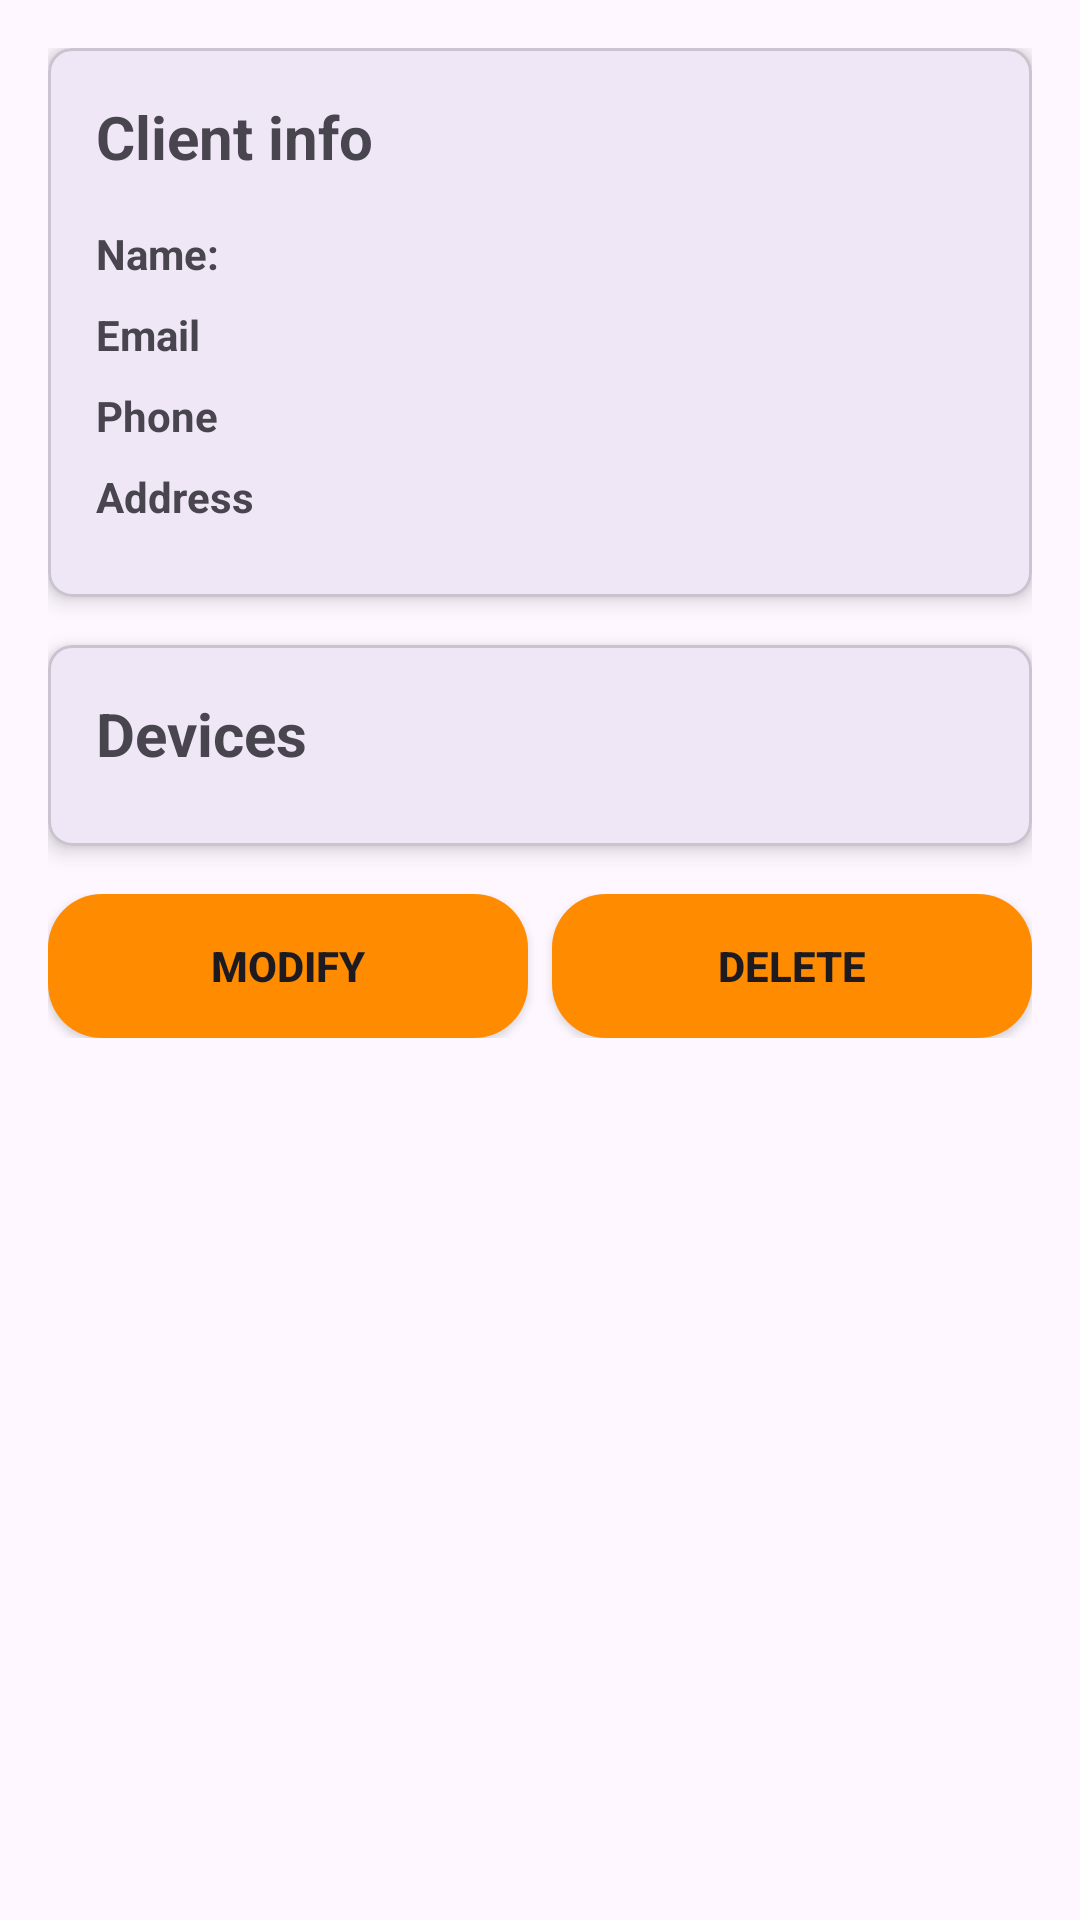

Here is an Android app screen rendered from its layout file. Give the layout XML and the strings, colors and styles it references.
<!-- AndroidManifest.xml: application theme Theme.FixLab -->
<!-- res/layout/detail_client_item.xml -->
<?xml version="1.0" encoding="utf-8"?>
<androidx.coordinatorlayout.widget.CoordinatorLayout
    xmlns:android="http://schemas.android.com/apk/res/android"
    xmlns:app="http://schemas.android.com/apk/res-auto"
    android:layout_width="match_parent"
    android:layout_height="match_parent">

    <LinearLayout
        android:layout_width="match_parent"
        android:layout_height="wrap_content"
        android:orientation="vertical"
        android:padding="16dp">

        <com.google.android.material.card.MaterialCardView
            android:layout_width="match_parent"
            android:layout_height="wrap_content"
            android:layout_marginBottom="16dp"
            app:cardCornerRadius="8dp"
            app:cardElevation="4dp">

            <LinearLayout
                android:layout_width="match_parent"
                android:layout_height="wrap_content"
                android:orientation="vertical"
                android:padding="16dp">

                <TextView
                    android:layout_width="wrap_content"
                    android:layout_height="wrap_content"
                    android:layout_marginBottom="16dp"
                    android:text="@string/client_info"
                    android:textSize="20sp"
                    android:textStyle="bold" />

                <LinearLayout
                    android:layout_width="match_parent"
                    android:layout_height="wrap_content"
                    android:layout_marginBottom="8dp"
                    android:orientation="horizontal">

                    <TextView
                        android:layout_width="100dp"
                        android:layout_height="wrap_content"
                        android:text="@string/name"
                        android:textStyle="bold" />

                    <TextView
                        android:id="@+id/tvNameDetailValue"
                        android:layout_width="wrap_content"
                        android:layout_height="wrap_content" />
                </LinearLayout>

                <LinearLayout
                    android:layout_width="match_parent"
                    android:layout_height="wrap_content"
                    android:layout_marginBottom="8dp"
                    android:orientation="horizontal">

                    <TextView
                        android:layout_width="100dp"
                        android:layout_height="wrap_content"
                        android:text="@string/email"
                        android:textStyle="bold" />

                    <TextView
                        android:id="@+id/tvEmailDetailValue"
                        android:layout_width="wrap_content"
                        android:layout_height="wrap_content" />
                </LinearLayout>

                <LinearLayout
                    android:layout_width="match_parent"
                    android:layout_height="wrap_content"
                    android:layout_marginBottom="8dp"
                    android:orientation="horizontal">

                    <TextView
                        android:layout_width="100dp"
                        android:layout_height="wrap_content"
                        android:text="@string/phone"
                        android:textStyle="bold" />

                    <TextView
                        android:id="@+id/tvPhoneDetailValue"
                        android:layout_width="wrap_content"
                        android:layout_height="wrap_content" />
                </LinearLayout>

                <LinearLayout
                    android:layout_width="match_parent"
                    android:layout_height="wrap_content"
                    android:layout_marginBottom="8dp"
                    android:orientation="horizontal">

                    <TextView
                        android:layout_width="100dp"
                        android:layout_height="wrap_content"
                        android:text="@string/address"
                        android:textStyle="bold" />

                    <TextView
                        android:id="@+id/tvClientAddressDetailValue"
                        android:layout_width="wrap_content"
                        android:layout_height="wrap_content" />
                </LinearLayout>

            </LinearLayout>
        </com.google.android.material.card.MaterialCardView>

        <com.google.android.material.card.MaterialCardView
            android:layout_width="match_parent"
            android:layout_height="wrap_content"
            app:cardCornerRadius="8dp"
            app:cardElevation="4dp"
            android:layout_marginBottom="16dp">

            <LinearLayout
                android:layout_width="match_parent"
                android:layout_height="wrap_content"
                android:orientation="vertical"
                android:padding="16dp">

                <TextView
                    android:layout_width="wrap_content"
                    android:layout_height="wrap_content"
                    android:layout_marginBottom="8dp"
                    android:text="@string/devices_name"
                    android:textSize="20sp"
                    android:textStyle="bold" />

                <androidx.recyclerview.widget.RecyclerView
                    android:id="@+id/rvClientDevices"
                    android:layout_width="match_parent"
                    android:layout_height="match_parent" />

            </LinearLayout>
        </com.google.android.material.card.MaterialCardView>

        <LinearLayout
            android:layout_width="match_parent"
            android:layout_height="match_parent"
            android:orientation="horizontal">

            <androidx.appcompat.widget.AppCompatButton
                android:id="@+id/btnModify"
                android:layout_width="0dp"
                android:layout_height="wrap_content"
                android:layout_marginEnd="8dp"
                android:layout_weight="1"
                android:background="@drawable/enter_button_background"
                android:text="@string/modify_name"
                android:textStyle="bold" />

            <androidx.appcompat.widget.AppCompatButton
                android:id="@+id/btnDeleteOnClientDetail"
                android:layout_width="0dp"
                android:layout_height="wrap_content"
                android:layout_weight="1"
                android:background="@drawable/enter_button_background"
                android:text="@string/delete_name"
                android:textStyle="bold" />
        </LinearLayout>

    </LinearLayout>
</androidx.coordinatorlayout.widget.CoordinatorLayout>
<!-- resources referenced by this layout -->
<resources>
  <!-- drawable enter_button_background (drawable) -->
  <?xml version="1.0" encoding="utf-8"?>
  <selector xmlns:android="http://schemas.android.com/apk/res/android">
      <item android:state_pressed="true">
          <shape android:shape="rectangle">
              <solid android:color="#D84315"/> 
              <corners android:radius="18dp"/>
          </shape>
      </item>
      <item>
          <shape android:shape="rectangle">
              <solid android:color="#FF8C00"/> 
              <corners android:radius="18dp"/>
          </shape>
      </item>
  </selector>
  <string name="address">Address</string>
  <string name="client_info">Client info</string>
  <string name="delete_name">Delete</string>
  <string name="devices_name">Devices</string>
  <string name="email">Email</string>
  <string name="modify_name">Modify</string>
  <string name="name">Name:</string>
  <string name="phone">Phone</string>
  <style name="Theme.FixLab" parent="Base.Theme.FixLab" />
  <style name="Base.Theme.FixLab" parent="Theme.Material3.DayNight.NoActionBar">
      </style>
</resources>
